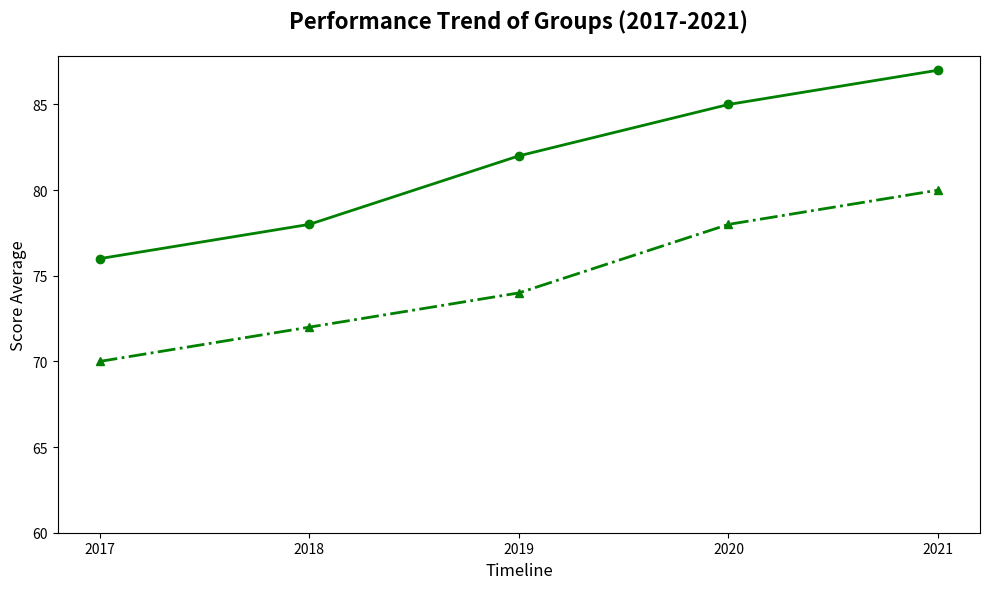

Reproduce this figure in Python.
import numpy as np
import matplotlib.pyplot as plt

years = np.array([2017, 2018, 2019, 2020, 2021])
group_a_scores = np.array([76, 78, 82, 85, 87])
group_c_scores = np.array([70, 72, 74, 78, 80])

fig, ax = plt.subplots(figsize=(10, 6))

ax.plot(years, group_a_scores, marker='o', linestyle='-', linewidth=2, markersize=6, color='green')
ax.plot(years, group_c_scores, marker='^', linestyle='-.', linewidth=2, markersize=6, color='green')

ax.set_title('Performance Trend of Groups (2017-2021)', fontsize=16, fontweight='bold', pad=20)
ax.set_xlabel('Timeline', fontsize=12)
ax.set_ylabel('Score Average', fontsize=12)

ax.set_xticks(years)
ax.set_yticks(np.arange(60, 90, 5))

# Remove grid
# ax.grid(True, linestyle='--', alpha=0.7)

# Remove legend
# ax.legend(loc='lower right', title='Participants')

# Remove annotations
# for i in range(len(years)):
#     ax.annotate(f'{group_a_scores[i]}%', xy=(years[i], group_a_scores[i]), textcoords="offset points", xytext=(0, 10), ha='center', color='green')
#     ax.annotate(f'{group_c_scores[i]}%', xy=(years[i], group_c_scores[i]), textcoords="offset points", xytext=(0, 10), ha='center', color='green')

plt.tight_layout()
plt.show()
